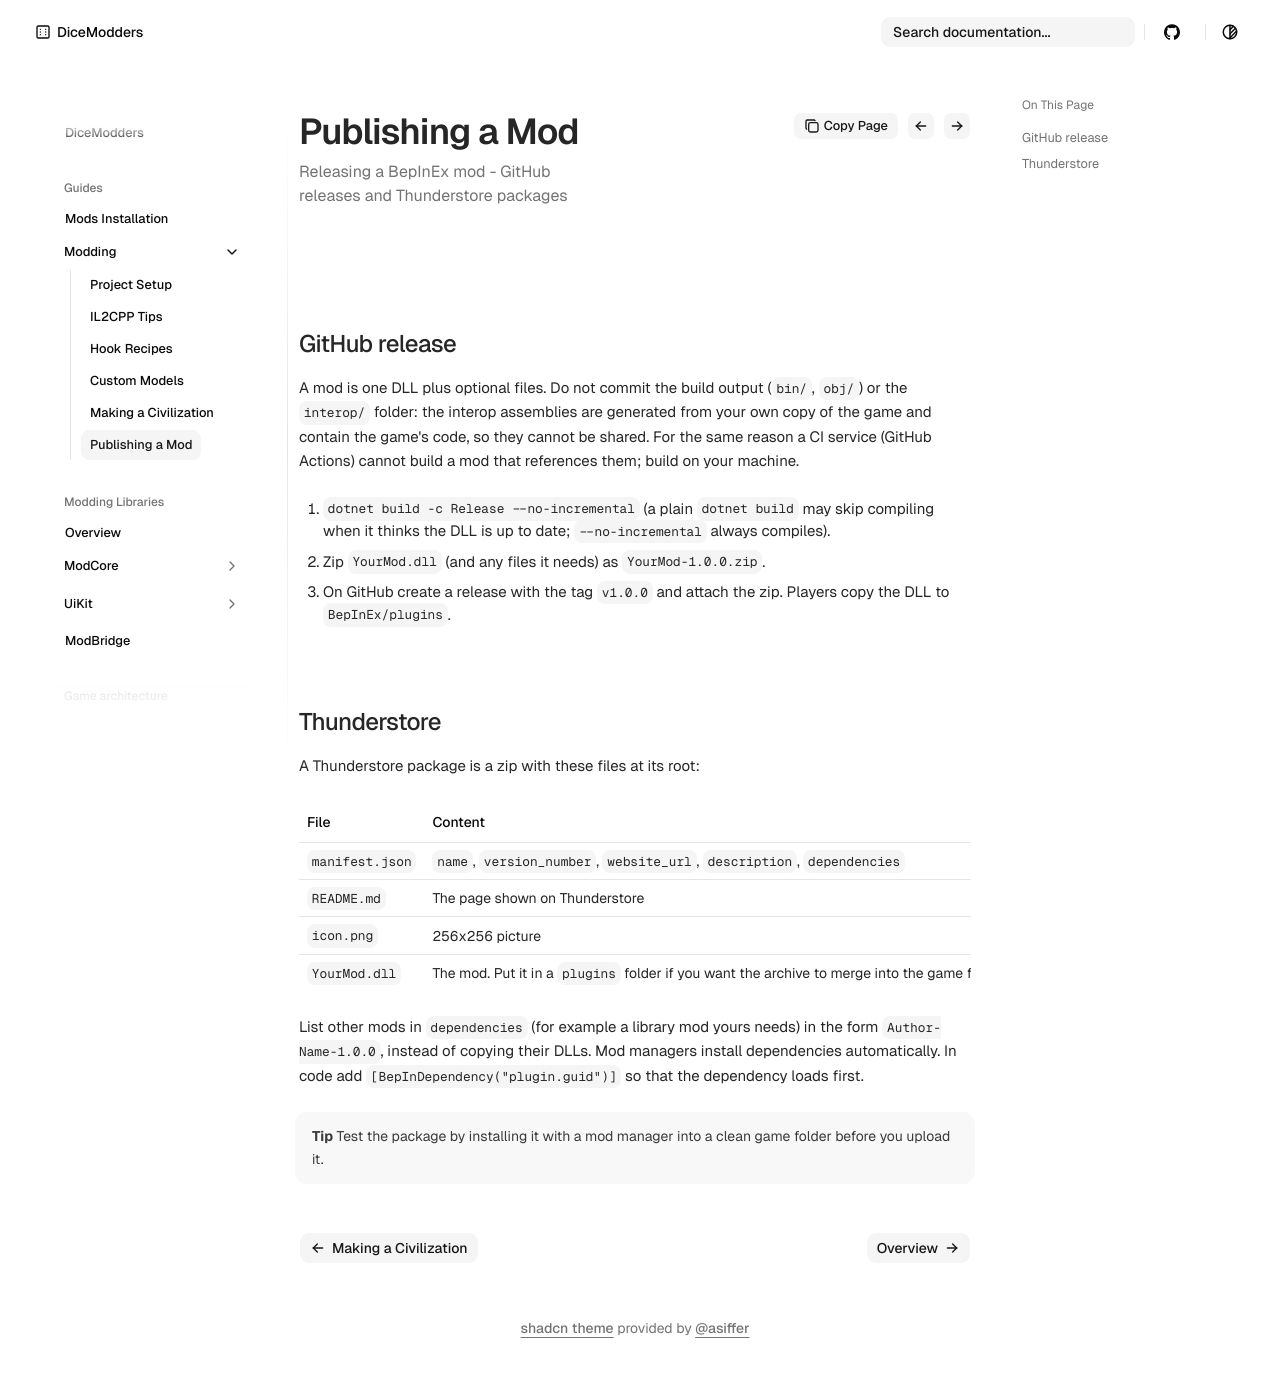

repository: DiceModders/DiceKingdoms-Modding-Wiki · page: guides/modding/publishing/index.html · generator: mkdocs

---
summary: Releasing a BepInEx mod - GitHub releases and Thunderstore packages
---

# Publishing a mod

## GitHub release

A mod is one DLL plus optional files. Do not commit the build output (`bin/`, `obj/`) or the `interop/` folder: the interop assemblies are generated
from your own copy of the game and contain the game's code, so they cannot be shared. For the same reason a CI service (GitHub Actions) cannot build a mod that
references them; build on your machine.

1. `dotnet build -c Release --no-incremental` (a plain `dotnet build` may skip compiling when it thinks the DLL is up to date; `--no-incremental` always compiles).
2. Zip `YourMod.dll` (and any files it needs) as `YourMod-1.0.0.zip`.
3. On GitHub create a release with the tag `v1.0.0` and attach the zip. Players copy the DLL to `BepInEx/plugins`.

## Thunderstore

A Thunderstore package is a zip with these files at its root:

| File | Content |
|---|---|
| `manifest.json` | `name`, `version_number`, `website_url`, `description`, `dependencies` |
| `README.md` | The page shown on Thunderstore |
| `icon.png` | 256x256 picture |
| `YourMod.dll` | The mod. Put it in a `plugins` folder if you want the archive to merge into the game folder by hand. |

List other mods in `dependencies` (for example a library mod yours needs) in the form `Author-Name-1.0.0`, instead of copying their DLLs. Mod managers install dependencies
automatically. In code add `[BepInDependency("plugin.guid")]` so that the dependency loads first.

!!! tip
    Test the package by installing it with a mod manager into a clean game folder before you upload it.
